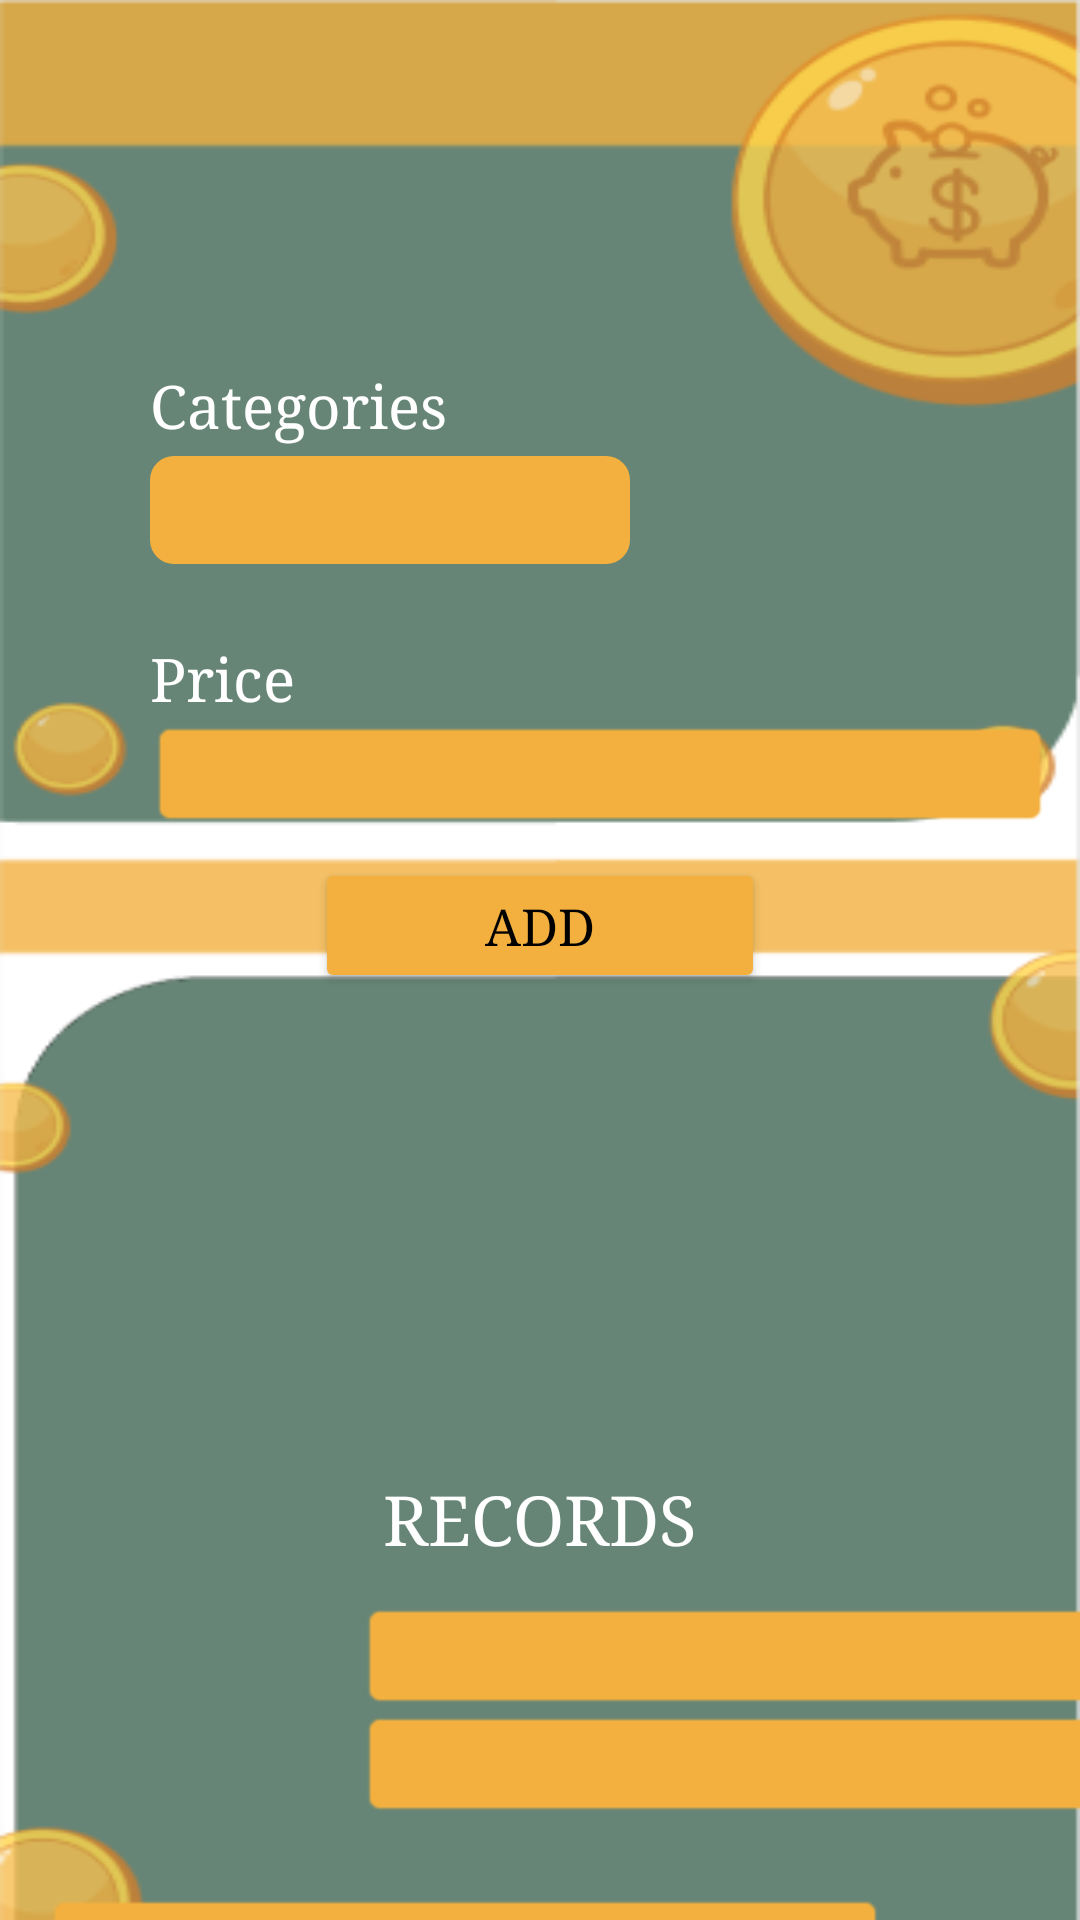

Layout XML and referenced resources for this Android screen:
<!-- AndroidManifest.xml: application theme Theme.CentsibleLogin -->
<!-- res/layout/fragment_records.xml -->
<?xml version="1.0" encoding="utf-8"?>
<FrameLayout xmlns:android="http://schemas.android.com/apk/res/android"
    xmlns:tools="http://schemas.android.com/tools"
    android:layout_width="match_parent"
    android:layout_height="match_parent"
    android:background="@drawable/bgbg"
    tools:context=".fragment_records">

    
    <LinearLayout
        android:layout_width="match_parent"
        android:layout_height="match_parent"
        android:orientation="vertical"
        android:layout_marginTop="50dp"
        tools:ignore="MissingConstraints">

        <TextView
            android:layout_width="match_parent"
            android:layout_height="wrap_content"
            android:textColor="@color/black"
            android:textSize="40sp"
            android:fontFamily="serif"
            android:layout_marginBottom="20dp"
            android:layout_marginHorizontal="10dp"/>

        <TextView
            android:layout_width="wrap_content"
            android:layout_height="27dp"
            android:textColor="@color/white"
            android:textSize="20sp"
            android:fontFamily="serif"
            android:text="Categories"
            android:layout_marginBottom="3dp"
            android:layout_marginHorizontal="50dp"/>

        <Spinner
            android:id="@+id/spinner2"
            android:layout_width="160dp"
            android:layout_height="36dp"
            android:background="@drawable/spinner_bg"
            android:layout_marginHorizontal="50dp"/>

        <TextView
            android:layout_width="wrap_content"
            android:layout_height="27dp"
            android:textColor="@color/white"
            android:textSize="20sp"
            android:fontFamily="serif"
            android:text="Price"
            android:layout_marginTop="25dp"
            android:layout_marginHorizontal="50dp"/>

        <EditText
            android:id="@+id/price"
            android:layout_width="300dp"
            android:layout_height="36dp"
            android:layout_marginHorizontal="50dp"
            android:inputType="numberDecimal"
            android:textColor="@color/black"
            android:fontFamily="serif"
            android:background="@android:drawable/editbox_background"
            android:backgroundTint="#F3B03E"/>

        <Button
            android:id="@+id/add"
            android:layout_width="150dp"
            android:layout_height="45dp"
            android:layout_gravity="center"
            android:layout_marginTop="10dp"
            android:layout_marginBottom="45dp"
            android:backgroundTint="#F3B03E"
            android:text="Add"
            android:textColor="@color/black"
            android:fontFamily="serif"
            android:textSize="17dp"/>

        <LinearLayout
            android:layout_width="match_parent"
            android:layout_height="35dp"
            android:orientation="horizontal"
            android:layout_marginHorizontal="15dp"
            android:layout_marginTop="50dp"
            android:layout_marginBottom="30dp">

        </LinearLayout>

        <TextView
            android:layout_width="match_parent"
            android:layout_height="33dp"
            android:textAlignment="center"
            android:textColor="@color/white"
            android:textSize="23sp"
            android:fontFamily="serif"
            android:text="RECORDS"/>

        <EditText
            android:id="@+id/record1"
            android:layout_width="280dp"
            android:layout_height="36dp"
            android:layout_marginStart="120dp"
            android:layout_marginTop="10dp"
            android:background="@android:drawable/editbox_background"
            android:backgroundTint="#F3B03E"
            android:fontFamily="serif"
            android:inputType="text"
            android:textColor="@color/black" />

        <EditText
            android:id="@+id/recordprice1"
            android:layout_width="280dp"
            android:layout_height="36dp"
            android:layout_marginStart="120dp"
            android:background="@android:drawable/editbox_background"
            android:backgroundTint="#F3B03E"
            android:fontFamily="serif"
            android:inputType="text"
            android:textColor="@color/black" />

        <EditText
            android:id="@+id/record2"
            android:layout_width="280dp"
            android:layout_height="36dp"
            android:layout_marginTop="25dp"
            android:layout_marginHorizontal="15dp"
            android:background="@android:drawable/editbox_background"
            android:backgroundTint="#F3B03E"
            android:fontFamily="serif"
            android:inputType="text"
            android:textColor="@color/black" />

        <EditText
            android:id="@+id/recordprice2"
            android:layout_width="280dp"
            android:layout_height="36dp"
            android:layout_marginHorizontal="15dp"
            android:background="@android:drawable/editbox_background"
            android:backgroundTint="#F3B03E"
            android:fontFamily="serif"
            android:inputType="text"
            android:textColor="@color/black" />

        <EditText
            android:id="@+id/record3"
            android:layout_width="280dp"
            android:layout_height="36dp"
            android:layout_marginStart="120dp"
            android:layout_marginTop="25dp"
            android:background="@android:drawable/editbox_background"
            android:backgroundTint="#F3B03E"
            android:fontFamily="serif"
            android:inputType="text"
            android:textColor="@color/black" />

        <EditText
            android:id="@+id/recordprice3"
            android:layout_width="280dp"
            android:layout_height="36dp"
            android:layout_marginStart="120dp"
            android:background="@android:drawable/editbox_background"
            android:backgroundTint="#F3B03E"
            android:fontFamily="serif"
            android:inputType="text"
            android:textColor="@color/black" />

    </LinearLayout>

</FrameLayout>
<!-- resources referenced by this layout -->
<resources>
  <!-- drawable bgbg: png bitmap (drawable, 22922 bytes) -->
  <!-- drawable spinner_bg (drawable) -->
  <shape xmlns:android="http://schemas.android.com/apk/res/android"
      android:shape="rectangle">
      <solid android:color="#F3B03E"/>
      <corners android:radius="8dp"/>
      <padding android:left="12dp"
          android:right="12dp"
          android:top="8dp"
          android:bottom="8dp"/>
  </shape>
  <style name="Theme.CentsibleLogin" parent="Base.Theme.CentsibleLogin" />
  <style name="Base.Theme.CentsibleLogin" parent="Theme.Material3.DayNight.NoActionBar">
          
          
      </style>
  <!-- not gathered from this repository: default colours our renderer supplied (Android Studio template values) -->
  <color name="black">#FF000000</color>
  <color name="white">#FFFFFFFF</color>
</resources>
